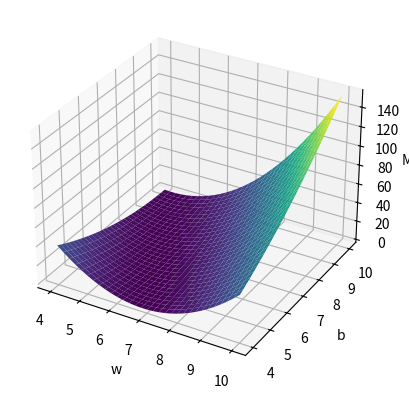

Write Python code to recreate this figure.
import numpy as np
import matplotlib.pyplot as plt
from mpl_toolkits.mplot3d import Axes3D

x_data = [1.0, 2.0, 3.0]  # y=5x+8
y_data = [12.0, 18.0, 24.0]


def forward(x, w, b):
    return w * x + b


def loss(x, y, w, b):
    y_pred = forward(x, w, b)
    return (y_pred - y) * (y_pred - y)


W = np.arange(4.0, 10.1, 0.2)
B = np.arange(4.0, 10.1, 0.2)
[w, b] = np.meshgrid(W, B)

mse = np.zeros_like(w)  # 创建一个与 w 大小相同的矩阵，用于存储每个 w 和 b 组合的 MSE 值。

for x_val, y_val in zip(x_data, y_data):
    y_pred_val = forward(x_val, w, b)
    print('y_pred_val=', y_pred_val)
    mse += loss(x_val, y_val, w, b)

mse /= len(x_data)

fig = plt.figure()
ax = fig.add_subplot(111, projection='3d')
ax.plot_surface(w, b, mse, cmap='viridis')  # cmap='viridis' 设置了颜色映射

ax.set_xlabel('w')
ax.set_ylabel('b')
ax.set_zlabel('MSE')
plt.show()
